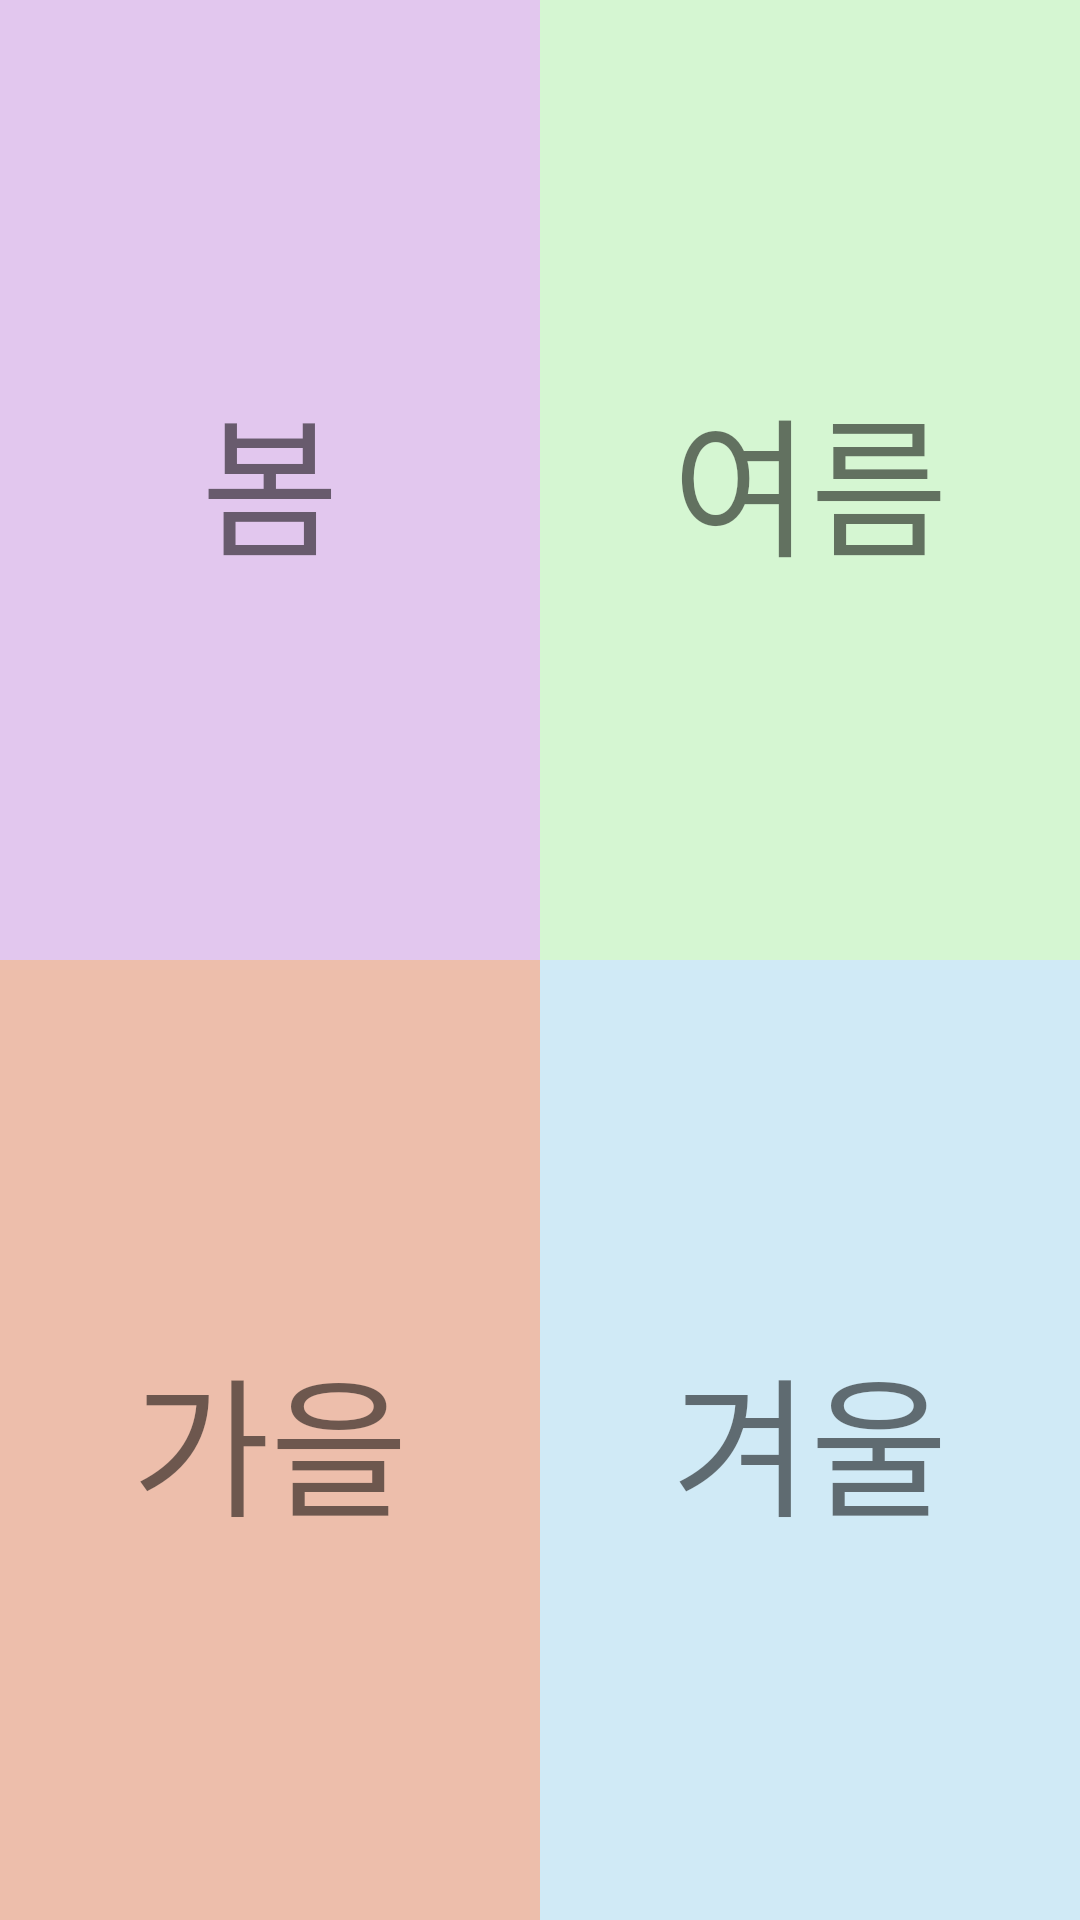

This screen was rendered from an Android layout file. Write that file and the resources it references.
<!-- AndroidManifest.xml: application theme Theme.KtxTravelApplication -->
<!-- res/layout/fragment_tema_seasons.xml -->
<?xml version="1.0" encoding="utf-8"?>
<androidx.constraintlayout.widget.ConstraintLayout
    xmlns:app="http://schemas.android.com/apk/res-auto"
    xmlns:android="http://schemas.android.com/apk/res/android"
    xmlns:tools="http://schemas.android.com/tools"
    android:layout_width="match_parent"
    android:layout_height="match_parent">
    <GridLayout
        android:layout_width="match_parent"
        android:layout_height="match_parent"
        android:orientation="horizontal"
        android:rowCount="2"
        android:columnCount="2">
        <TextView
            android:id="@+id/tema_spring_btn"
            android:layout_rowWeight="1"
            android:layout_columnWeight="1"
            android:text="봄"
            android:textSize="50dp"
            android:gravity="center"
            android:background="#66B773D5" />
        <TextView
            android:id="@+id/tema_summer_btn"
            android:layout_rowWeight="1"
            android:layout_columnWeight="1"
            android:text="여름"
            android:textSize="50dp"
            android:gravity="center"
            android:background="#6697E88E"/>
        <TextView
            android:id="@+id/tema_fall_btn"
            android:layout_rowWeight="1"
            android:layout_columnWeight="1"
            android:text="가을"
            android:textSize="50dp"
            android:gravity="center"
            android:background="#66D15E2F"/>
        <TextView
            android:id="@+id/tema_winter_btn"
            android:layout_rowWeight="1"
            android:layout_columnWeight="1"
            android:text="겨울"
            android:textSize="50dp"
            android:gravity="center"
            android:background="#6689CAE8"/>
    </GridLayout>
</androidx.constraintlayout.widget.ConstraintLayout>
<!-- resources referenced by this layout -->
<resources>
  <style name="Theme.KtxTravelApplication" parent="Base.Theme.KtxTravelApplication" />
  <style name="Base.Theme.KtxTravelApplication" parent="Theme.MaterialComponents.DayNight.DarkActionBar">
          
          
          <item name="colorPrimary">@color/main_app_color</item>
          <item name="android:statusBarColor">@color/main_app_color</item>
      </style>
  <color name="main_app_color">#00668B</color>
</resources>
